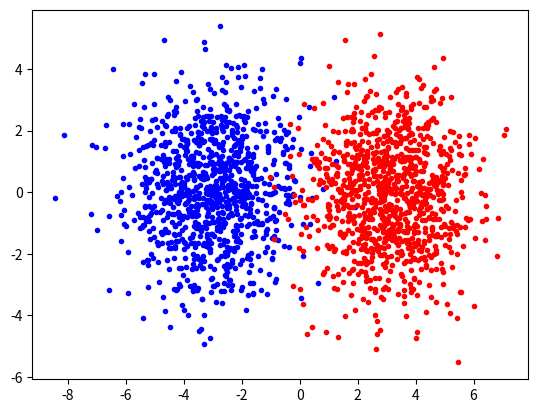

This figure's Python source: (Note: this script raises an exception after producing the figure.)
import numpy
import math
import random
import matplotlib.pyplot

# Create Data from Multivariate Normal Distribution
mean1 = [-3, 0]
mean2 = [3, 0]

#       ROW 1   ROW 2
cov = [[2, 0], [0, 3]]

x1 = numpy.random.multivariate_normal(mean1, cov, 1000)
matplotlib.pyplot.scatter(x1[:, 0], x1[:, 1], c='b', marker='.')
x2 = numpy.random.multivariate_normal(mean2, cov, 1000)
matplotlib.pyplot.scatter(x2[:, 0], x2[:, 1], c='r', marker='.')
# matplotlib.pyplot.ion()
matplotlib.pyplot.show()

X = numpy.concatenate((x1, x2))
X = numpy.concatenate((numpy.ones((2000, 1)), X), axis=1)

# First Half of the Data from Class 0, Second Half from Class 1 - Labels
Xc = numpy.zeros(1000)
Xc = numpy.concatenate((Xc, numpy.ones(1000)))

# Randomly Initialize the Weights
random.seed()
w1 = numpy.transpose(numpy.array([random.random() - 0.5, random.random() - 0.5, random.random() - 0.5]))
w2 = numpy.transpose(numpy.array([random.random() - 0.5, random.random() - 0.5, random.random() - 0.5]))
w3 = numpy.transpose(numpy.array([random.random() - 0.5, random.random() - 0.5, random.random() - 0.5]))

alpha = 0.25  # Based on Optimization Theory
outputError = numpy.empty((2000, 1))
for epoch in range(2000):
    totalError = 0
    for i in range(2000):
        # Forward Calculation
        z1 = 1 / (1 + math.exp(-numpy.dot(X[i, :], w1)))
        z2 = 1 / (1 + math.exp(-numpy.dot(X[i, :], w2)))
        # Input Vector for z3
        xhidden = [1, z1, z2] # 1 is added for bias
        z3 = 1 / (1 + math.exp(-numpy.dot(xhidden, w3)))

        # Prediction
        prediction = round(z3, 0)  # One Option...
        outputError[i] = abs(Xc[i] - prediction)
        totalError = totalError + numpy.asscalar(outputError[i])

        # Backward Propagation
        # Update the Error
        error3 = z3 * (1 - z3) * (Xc[i] - z3)  # Err k - Output Node
        error1 = z1 * (1 - z1) * (error3 * w3[1])  # Err j - Hidden Layer Node
        error2 = z2 * (1 - z2) * (error3 * w3[2])  # Err j - Hidden Layer Node

        # Updating the Weights
        w3 = w3 + [alpha * error3, alpha * error3 * z1, alpha * error3 * z2]
        w1 = w1 + [alpha * error1, alpha * error1 * X[i, 1], alpha * error1 * X[i, 2]]
        w2 = w1 + [alpha * error2, alpha * error2 * X[i, 1], alpha * error2 * X[i, 2]]

        # For Every Epoch
        print("Iteration... ", epoch + i, " Error = ", totalError, "      ", end="\r", flush=True)

print('DONE')
